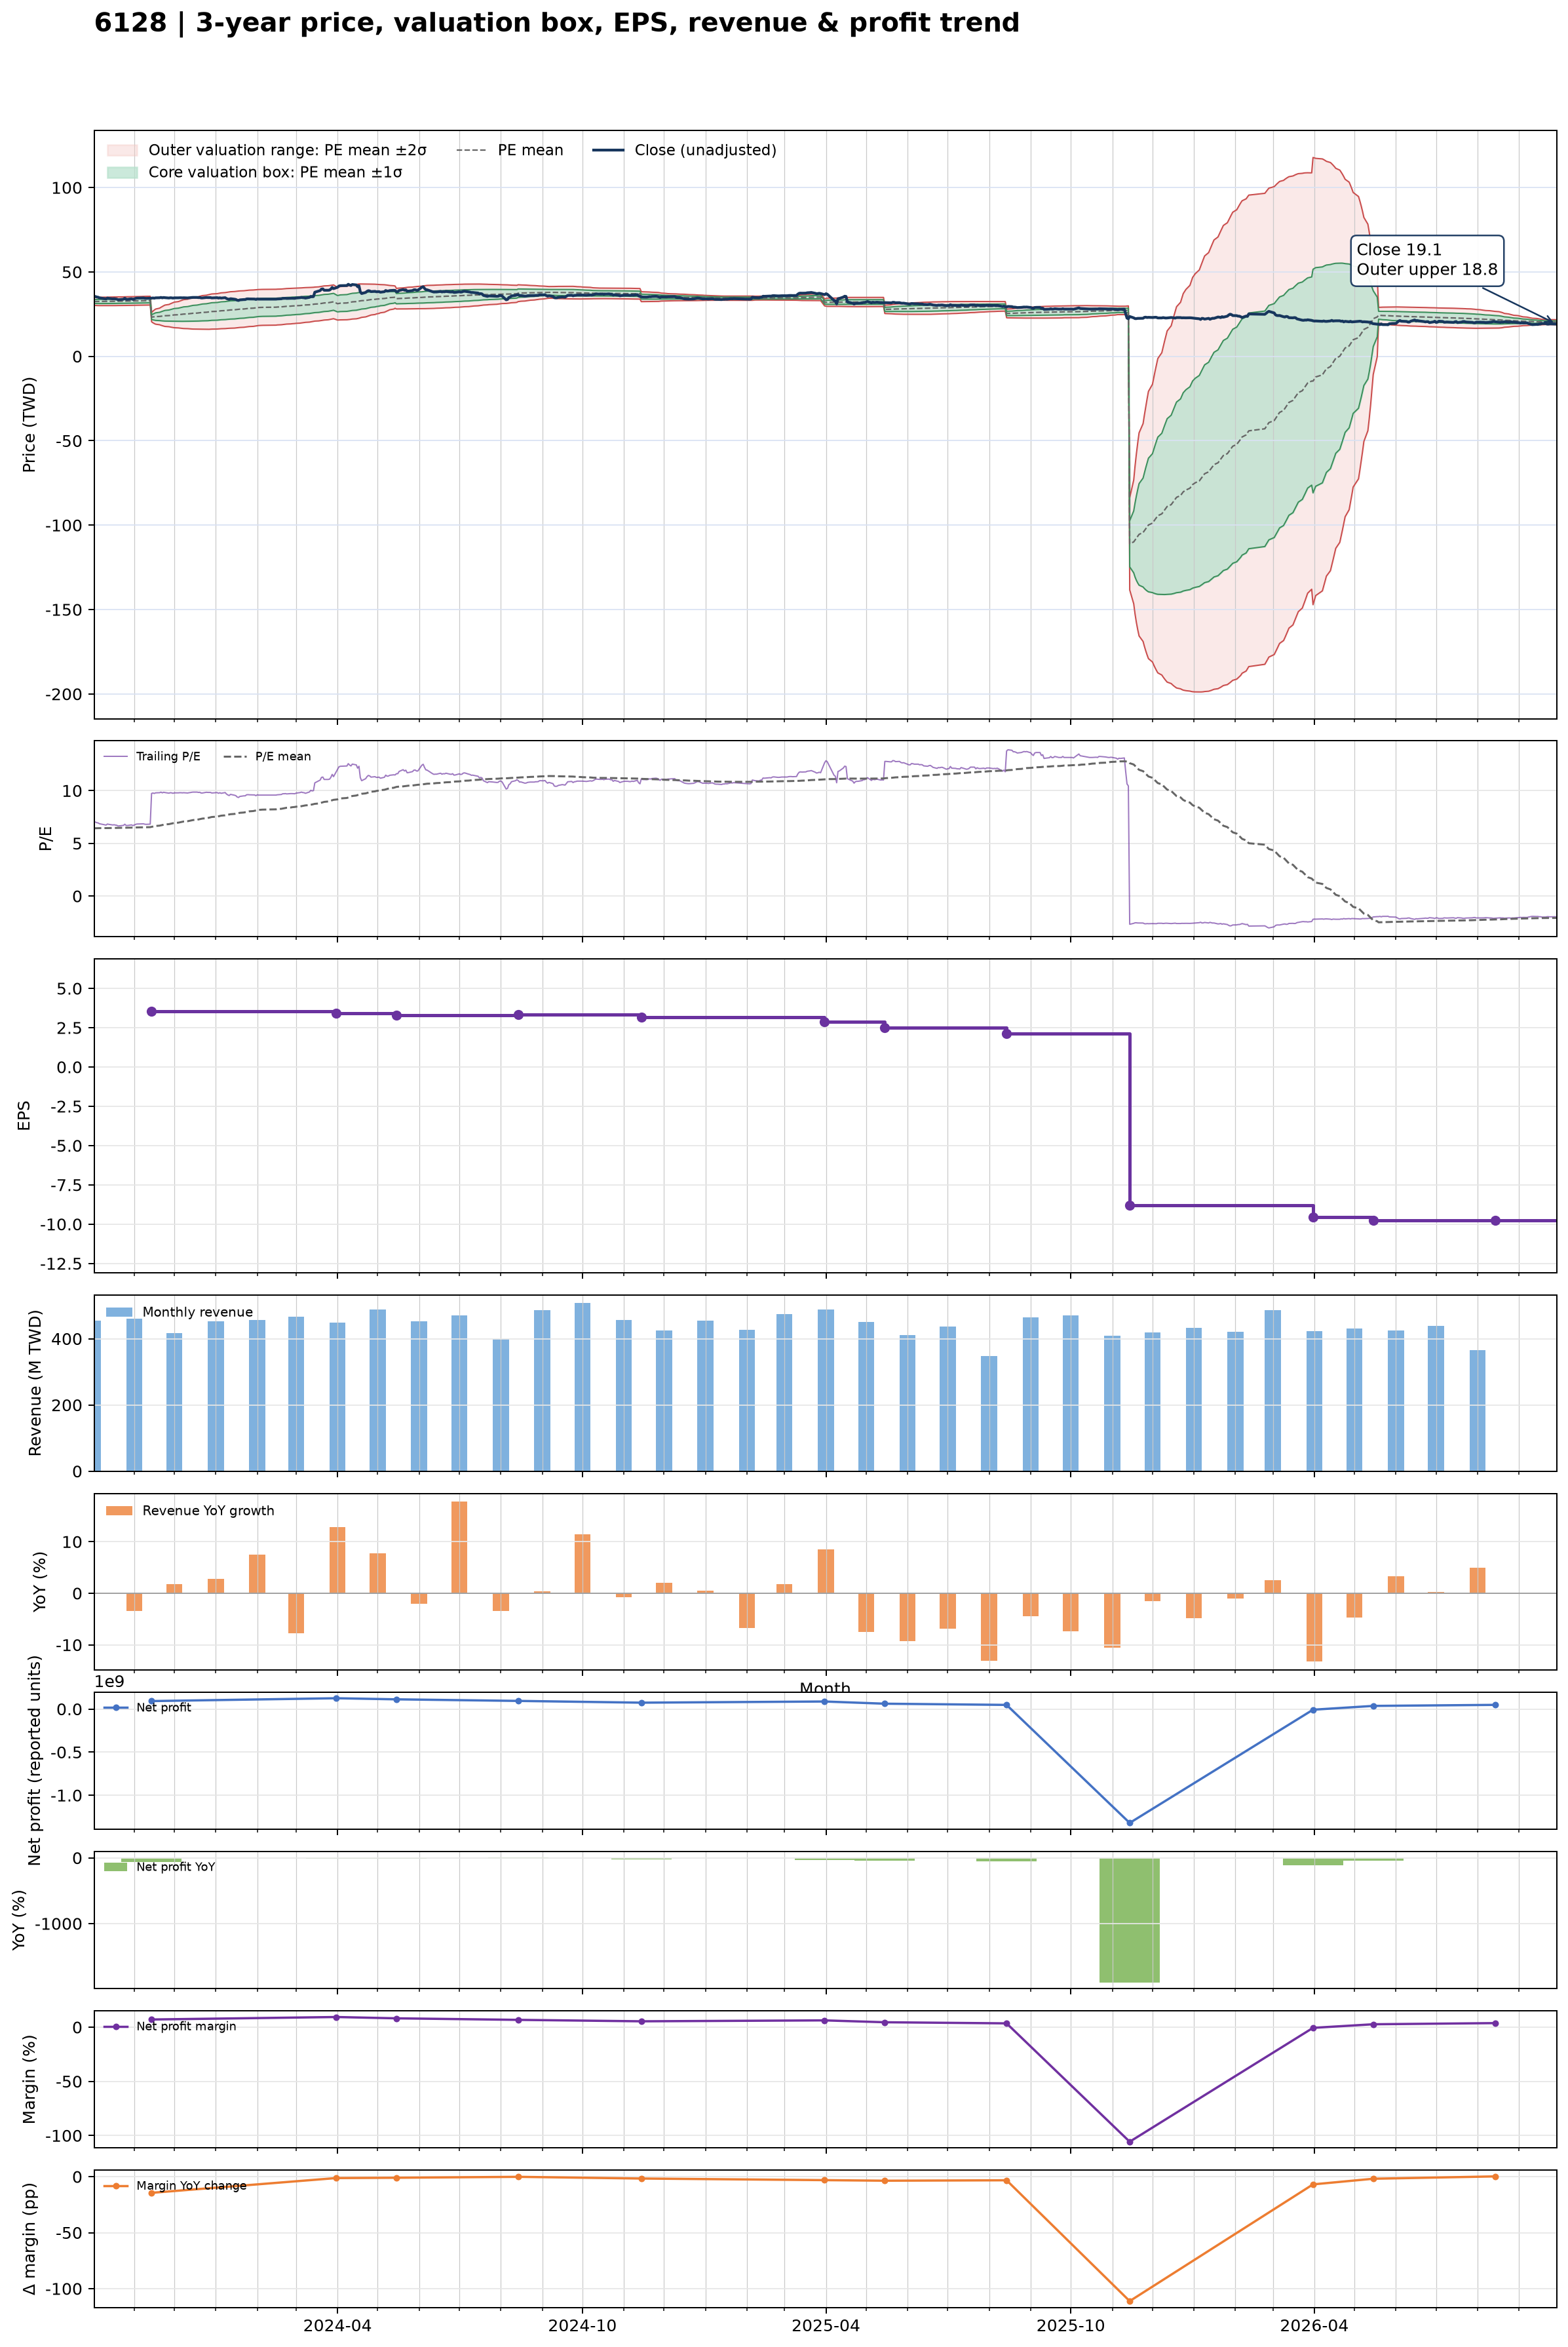

Data behind this chart, as committed beside it:
date, close, available_date, period_end, ttm_eps, pe, pe_mean, pe_std, price_m2, price_m1, price_mean, price_p1, price_p2, forward_eps, forward_pe, forward_pe_mean, forward_pe_std, forward_price_m2, forward_price_m1, forward_price_mean, forward_price_p1, forward_price_p2
2023-10-02, 35.5, 2023-08-14, 2023-06-30, 5.05, 7.03, 6.428, 0.2257, 30.18, 31.32, 32.46, 33.6, 34.74, , , , , , , , , 
2023-10-03, 35.45, 2023-08-14, 2023-06-30, 5.05, 7.02, 6.432, 0.2319, 30.14, 31.31, 32.48, 33.65, 34.82, , , , , , , , , 
2023-10-04, 35.15, 2023-08-14, 2023-06-30, 5.05, 6.96, 6.436, 0.2367, 30.11, 31.3, 32.5, 33.7, 34.89, , , , , , , , , 
2023-10-05, 35.05, 2023-08-14, 2023-06-30, 5.05, 6.941, 6.439, 0.2408, 30.08, 31.3, 32.52, 33.73, 34.95, , , , , , , , , 
2023-10-06, 34.65, 2023-08-14, 2023-06-30, 5.05, 6.861, 6.442, 0.2439, 30.07, 31.3, 32.53, 33.76, 34.99, , , , , , , , , 
2023-10-11, 34, 2023-08-14, 2023-06-30, 5.05, 6.733, 6.444, 0.2452, 30.06, 31.3, 32.54, 33.78, 35.02, , , , , , , , , 
2023-10-12, 34.5, 2023-08-14, 2023-06-30, 5.05, 6.832, 6.446, 0.2477, 30.05, 31.3, 32.55, 33.8, 35.06, , , , , , , , , 
2023-10-13, 34.35, 2023-08-14, 2023-06-30, 5.05, 6.802, 6.449, 0.2498, 30.04, 31.31, 32.57, 33.83, 35.09, , , , , , , , , 
2023-10-16, 34.05, 2023-08-14, 2023-06-30, 5.05, 6.743, 6.452, 0.2509, 30.05, 31.32, 32.58, 33.85, 35.12, , , , , , , , , 
2023-10-17, 34.15, 2023-08-14, 2023-06-30, 5.05, 6.762, 6.457, 0.2517, 30.07, 31.34, 32.61, 33.88, 35.15, , , , , , , , , 
2023-10-18, 34, 2023-08-14, 2023-06-30, 5.05, 6.733, 6.461, 0.2521, 30.08, 31.35, 32.63, 33.9, 35.17, , , , , , , , , 
2023-10-19, 33.9, 2023-08-14, 2023-06-30, 5.05, 6.713, 6.465, 0.2521, 30.1, 31.38, 32.65, 33.92, 35.2, , , , , , , , , 
2023-10-20, 33.55, 2023-08-14, 2023-06-30, 5.05, 6.644, 6.468, 0.2523, 30.11, 31.39, 32.66, 33.94, 35.21, , , , , , , , , 
2023-10-23, 33.8, 2023-08-14, 2023-06-30, 5.05, 6.693, 6.47, 0.253, 30.12, 31.4, 32.68, 33.95, 35.23, , , , , , , , , 
2023-10-24, 33.85, 2023-08-14, 2023-06-30, 5.05, 6.703, 6.473, 0.2536, 30.13, 31.41, 32.69, 33.97, 35.25, , , , , , , , , 
2023-10-25, 34.4, 2023-08-14, 2023-06-30, 5.05, 6.812, 6.478, 0.2551, 30.14, 31.42, 32.71, 34, 35.29, , , , , , , , , 
2023-10-26, 33.8, 2023-08-14, 2023-06-30, 5.05, 6.693, 6.481, 0.255, 30.15, 31.44, 32.73, 34.02, 35.31, , , , , , , , , 
2023-10-27, 33.8, 2023-08-14, 2023-06-30, 5.05, 6.693, 6.485, 0.2551, 30.17, 31.46, 32.75, 34.04, 35.32, , , , , , , , , 
2023-10-30, 34.1, 2023-08-14, 2023-06-30, 5.05, 6.752, 6.488, 0.2557, 30.18, 31.47, 32.77, 34.06, 35.35, , , , , , , , , 
2023-10-31, 33.75, 2023-08-14, 2023-06-30, 5.05, 6.683, 6.491, 0.2559, 30.2, 31.49, 32.78, 34.07, 35.37, , , , , , , , , 
2023-11-01, 34, 2023-08-14, 2023-06-30, 5.05, 6.733, 6.495, 0.256, 30.22, 31.51, 32.8, 34.09, 35.39, , , , , , , , , 
2023-11-02, 34.3, 2023-08-14, 2023-06-30, 5.05, 6.792, 6.501, 0.2549, 30.25, 31.54, 32.83, 34.12, 35.4, , , , , , , , , 
2023-11-03, 34.5, 2023-08-14, 2023-06-30, 5.05, 6.832, 6.508, 0.2519, 30.32, 31.59, 32.87, 34.14, 35.41, , , , , , , , , 
2023-11-06, 34.55, 2023-08-14, 2023-06-30, 5.05, 6.842, 6.513, 0.2522, 30.35, 31.62, 32.89, 34.17, 35.44, , , , , , , , , 
2023-11-07, 34.6, 2023-08-14, 2023-06-30, 5.05, 6.851, 6.518, 0.2527, 30.37, 31.64, 32.92, 34.19, 35.47, , , , , , , , , 
2023-11-08, 34.6, 2023-08-14, 2023-06-30, 5.05, 6.851, 6.523, 0.254, 30.37, 31.66, 32.94, 34.22, 35.51, , , , , , , , , 
2023-11-09, 34.4, 2023-08-14, 2023-06-30, 5.05, 6.812, 6.526, 0.2551, 30.38, 31.67, 32.96, 34.25, 35.53, , , , , , , , , 
2023-11-10, 34.35, 2023-08-14, 2023-06-30, 5.05, 6.802, 6.53, 0.2558, 30.39, 31.69, 32.98, 34.27, 35.56, , , , , , , , , 
2023-11-13, 34.45, 2023-08-14, 2023-06-30, 5.05, 6.822, 6.535, 0.2561, 30.41, 31.71, 33, 34.29, 35.59, , , , , , , , , 
2023-11-14, 34.45, 2023-11-14, 2023-09-30, 3.54, 9.732, 6.563, 0.3876, 20.49, 21.86, 23.23, 24.61, 25.98, , , , , , , , , 
2023-11-15, 34.6, 2023-11-14, 2023-09-30, 3.54, 9.774, 6.592, 0.4852, 19.9, 21.62, 23.34, 25.05, 26.77, , , , , , , , , 
2023-11-16, 34.45, 2023-11-14, 2023-09-30, 3.54, 9.732, 6.62, 0.5631, 19.45, 21.44, 23.44, 25.43, 27.42, , , , , , , , , 
2023-11-17, 34.65, 2023-11-14, 2023-09-30, 3.54, 9.788, 6.649, 0.6324, 19.06, 21.3, 23.54, 25.78, 28.01, , , , , , , , , 
2023-11-20, 34.7, 2023-11-14, 2023-09-30, 3.54, 9.802, 6.678, 0.6939, 18.73, 21.18, 23.64, 26.1, 28.55, , , , , , , , , 
2023-11-21, 34.9, 2023-11-14, 2023-09-30, 3.54, 9.859, 6.708, 0.7514, 18.42, 21.08, 23.74, 26.4, 29.06, , , , , , , , , 
2023-11-22, 34.65, 2023-11-14, 2023-09-30, 3.54, 9.788, 6.736, 0.8015, 18.17, 21.01, 23.85, 26.68, 29.52, , , , , , , , , 
2023-11-23, 34.85, 2023-11-14, 2023-09-30, 3.54, 9.845, 6.765, 0.8495, 17.93, 20.94, 23.95, 26.96, 29.96, , , , , , , , , 
2023-11-24, 34.75, 2023-11-14, 2023-09-30, 3.54, 9.816, 6.794, 0.8931, 17.73, 20.89, 24.05, 27.21, 30.37, , , , , , , , , 
2023-11-27, 34.55, 2023-11-14, 2023-09-30, 3.54, 9.76, 6.822, 0.9326, 17.55, 20.85, 24.15, 27.45, 30.75, , , , , , , , , 
2023-11-28, 34.7, 2023-11-14, 2023-09-30, 3.54, 9.802, 6.85, 0.9706, 17.38, 20.81, 24.25, 27.69, 31.12, , , , , , , , , 
2023-11-29, 34.65, 2023-11-14, 2023-09-30, 3.54, 9.788, 6.878, 1.006, 17.23, 20.79, 24.35, 27.91, 31.47, , , , , , , , , 
2023-11-30, 34.5, 2023-11-14, 2023-09-30, 3.54, 9.746, 6.906, 1.039, 17.09, 20.77, 24.45, 28.12, 31.8, , , , , , , , , 
2023-12-01, 34.65, 2023-11-14, 2023-09-30, 3.54, 9.788, 6.933, 1.071, 16.96, 20.75, 24.54, 28.33, 32.12, , , , , , , , , 
2023-12-04, 34.65, 2023-11-14, 2023-09-30, 3.54, 9.788, 6.961, 1.101, 16.85, 20.74, 24.64, 28.54, 32.44, , , , , , , , , 
2023-12-05, 34.7, 2023-11-14, 2023-09-30, 3.54, 9.802, 6.989, 1.13, 16.74, 20.74, 24.74, 28.74, 32.74, , , , , , , , , 
2023-12-06, 34.7, 2023-11-14, 2023-09-30, 3.54, 9.802, 7.017, 1.157, 16.65, 20.74, 24.84, 28.94, 33.04, , , , , , , , , 
2023-12-07, 34.65, 2023-11-14, 2023-09-30, 3.54, 9.788, 7.045, 1.184, 16.56, 20.75, 24.94, 29.13, 33.32, , , , , , , , , 
2023-12-08, 34.7, 2023-11-14, 2023-09-30, 3.54, 9.802, 7.072, 1.209, 16.48, 20.76, 25.04, 29.32, 33.6, , , , , , , , , 
2023-12-11, 34.6, 2023-11-14, 2023-09-30, 3.54, 9.774, 7.099, 1.233, 16.4, 20.77, 25.13, 29.5, 33.86, , , , , , , , , 
2023-12-12, 34.7, 2023-11-14, 2023-09-30, 3.54, 9.802, 7.126, 1.257, 16.33, 20.78, 25.23, 29.67, 34.12, , , , , , , , , 
2023-12-13, 34.75, 2023-11-14, 2023-09-30, 3.54, 9.816, 7.153, 1.279, 16.27, 20.79, 25.32, 29.85, 34.38, , , , , , , , , 
2023-12-14, 34.85, 2023-11-14, 2023-09-30, 3.54, 9.845, 7.181, 1.301, 16.21, 20.81, 25.42, 30.03, 34.63, , , , , , , , , 
2023-12-15, 34.9, 2023-11-14, 2023-09-30, 3.54, 9.859, 7.209, 1.322, 16.16, 20.84, 25.52, 30.2, 34.88, , , , , , , , , 
2023-12-18, 34.9, 2023-11-14, 2023-09-30, 3.54, 9.859, 7.238, 1.342, 16.12, 20.87, 25.62, 30.37, 35.12, , , , , , , , , 
2023-12-19, 34.8, 2023-11-14, 2023-09-30, 3.54, 9.831, 7.266, 1.36, 16.09, 20.91, 25.72, 30.54, 35.35, , , , , , , , , 
2023-12-20, 34.85, 2023-11-14, 2023-09-30, 3.54, 9.845, 7.295, 1.378, 16.06, 20.94, 25.82, 30.7, 35.58, , , , , , , , , 
2023-12-21, 34.6, 2023-11-14, 2023-09-30, 3.54, 9.774, 7.322, 1.395, 16.05, 20.98, 25.92, 30.86, 35.79, , , , , , , , , 
2023-12-22, 34.6, 2023-11-14, 2023-09-30, 3.54, 9.774, 7.35, 1.41, 16.03, 21.03, 26.02, 31.01, 36, , , , , , , , , 
2023-12-25, 34.85, 2023-11-14, 2023-09-30, 3.54, 9.845, 7.377, 1.427, 16.01, 21.06, 26.11, 31.16, 36.22, , , , , , , , , 
2023-12-26, 34.8, 2023-11-14, 2023-09-30, 3.54, 9.831, 7.404, 1.442, 16, 21.1, 26.21, 31.32, 36.42, , , , , , , , , 
... 666 more rows
